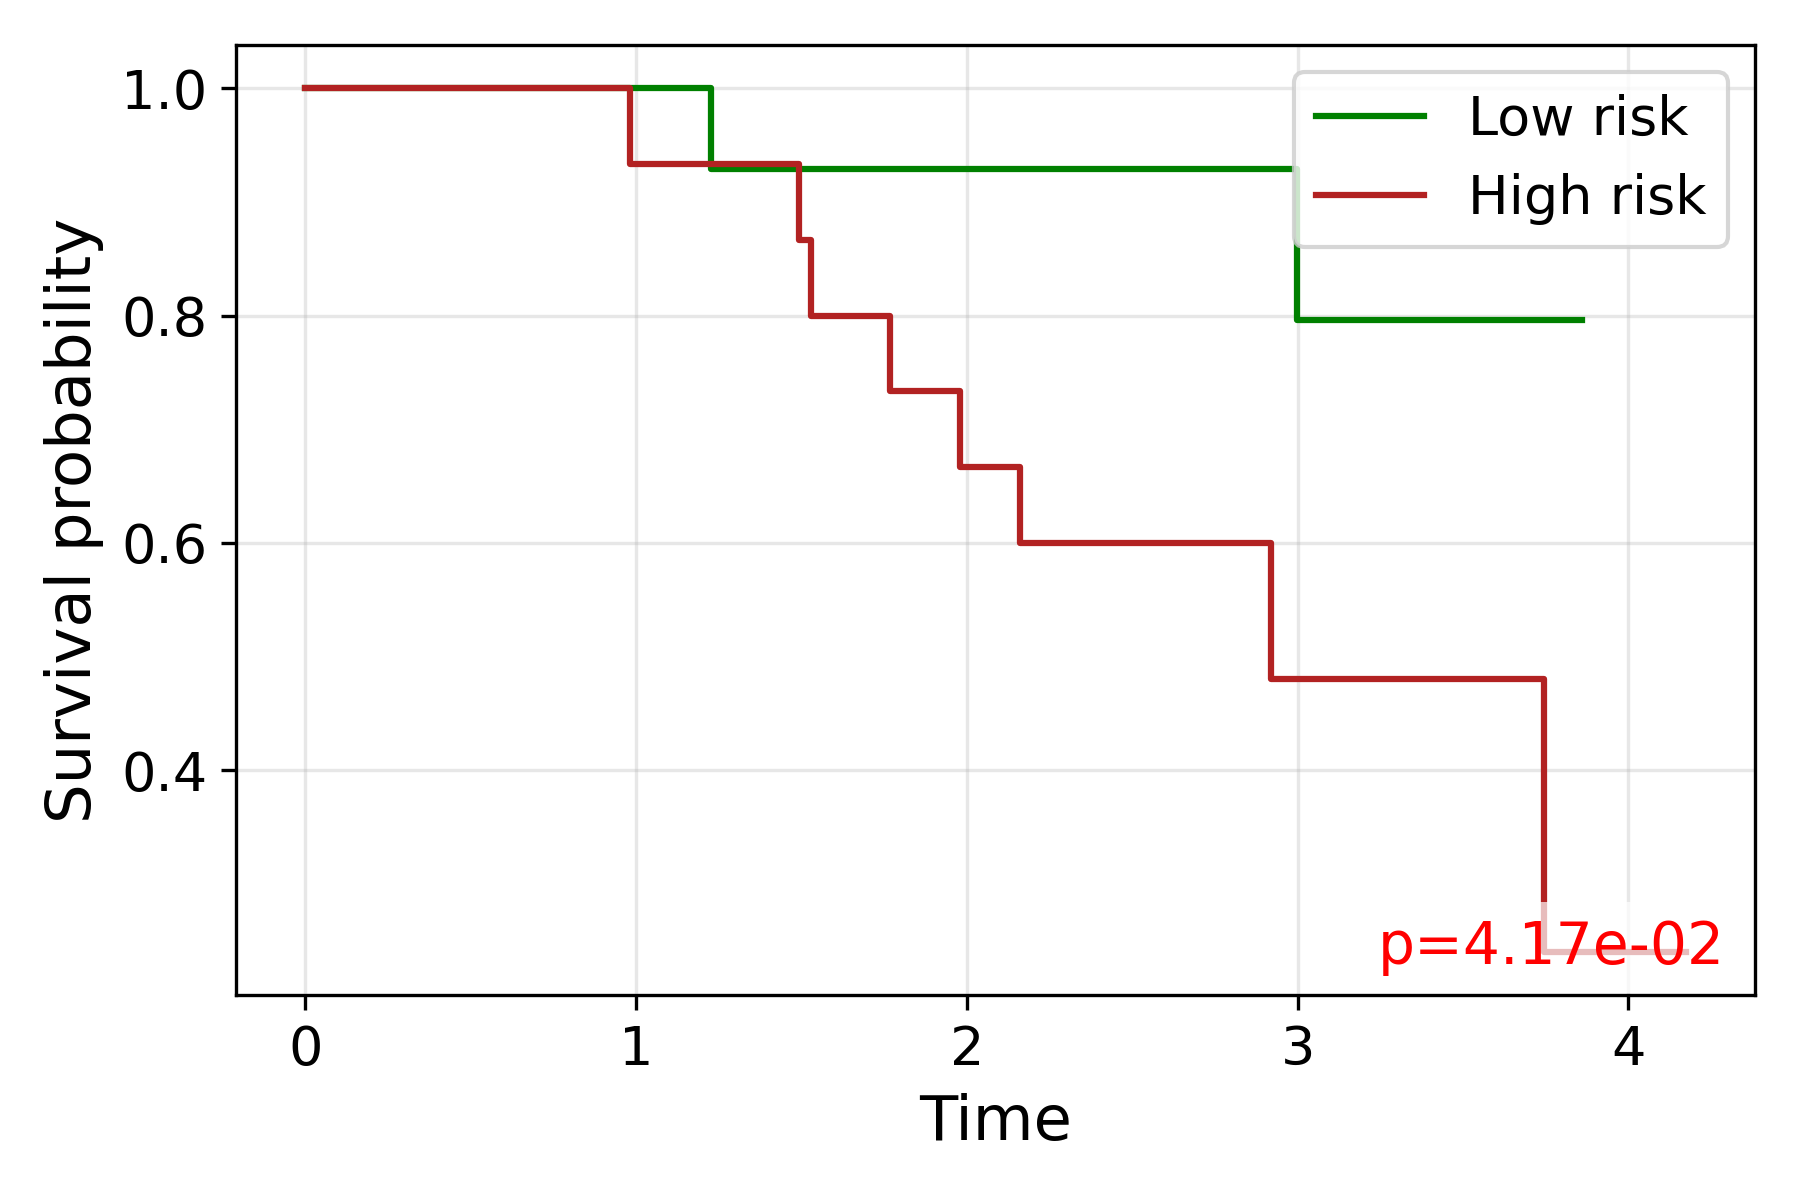

Values plotted in this chart, from the file beside it:
time, S_low, S_high
0.0, 1.0, 1.0
0.9803, , 0.9333
1.225, 0.9286, 
1.491, , 0.8667
1.53, , 0.8
1.767, , 0.7333
1.979, , 0.6667
2.159, , 0.6
2.173, 0.9286, 
2.3, 0.9286, 
2.306, 0.9286, 
2.361, 0.9286, 
2.374, , 0.6
2.453, , 0.6
2.571, 0.9286, 
2.701, , 0.6
2.827, , 0.6
2.92, , 0.48
2.956, 0.9286, 
2.998, 0.7959, 
3.016, , 0.48
3.032, 0.7959, 
3.075, 0.7959, 
3.398, , 0.48
3.453, 0.7959, 
3.536, 0.7959, 
3.731, 0.7959, 
3.743, , 0.24
3.858, 0.7959, 
4.174, , 0.24
